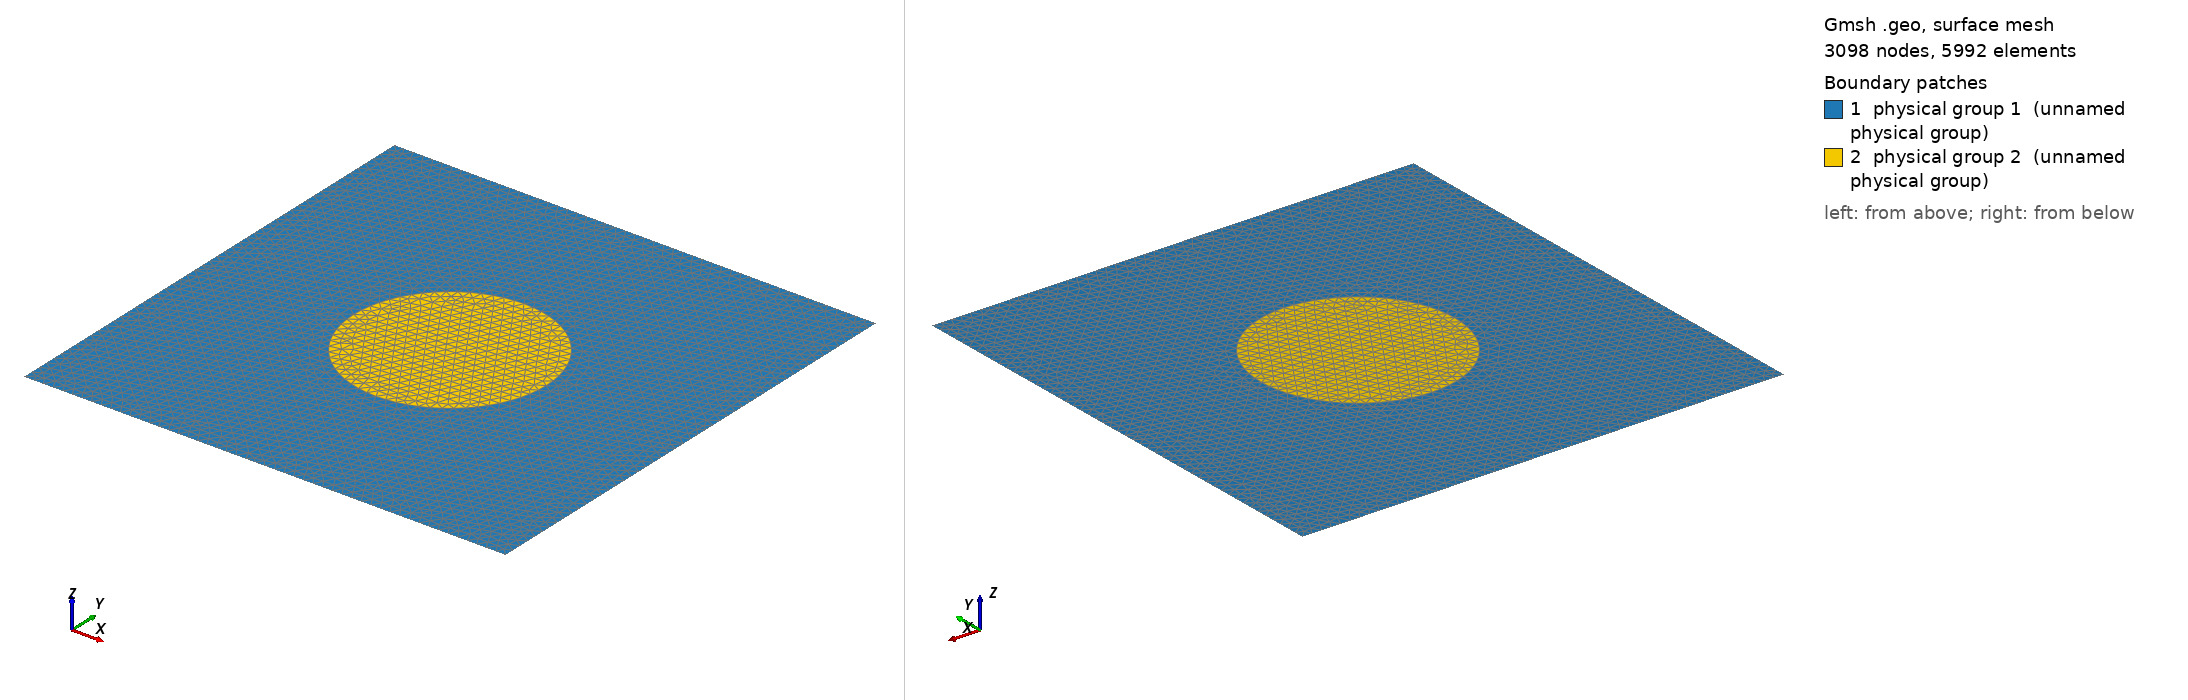

Gmsh geometry script, surface-meshed: 3098 nodes, 5992 surface elements. Boundary patches (legend numbers): 1 physical group 1 (unnamed physical group), 2 physical group 2 (unnamed physical group). Left view from above one corner, right view from below the opposite corner. Legend entries are the model's physical surfaces. The drawing asked Gmsh for element sizes between 1% and 20% of the model's largest extent; the script's own settings can give other sizes.

=== mesh.geo (drawn) ===
l = 1;
r = 0.2;
ls = 0.02;
Point(1) = {0, 0, 0, ls};
Point(2) = {0, l, 0, ls};
Point(3) = {l, l, 0, ls};
Point(4) = {l, 0, 0, ls};

cx = l/2;
cy = l/2;
Point(5) = {cx,cy, 0, ls};
Point(6) = {cx-r,cy, 0, ls};
Point(7) = {cx,cy+r, 0, ls};
Point(8) = {cx+r,cy, 0, ls};
Point(9) = {cx,cy-r, 0, ls};

Line(1) = {1,2};
Line(2) = {2,3};
Line(3) = {3,4};
Line(4) = {4,1};

Circle(5) = {6, 5, 7};
Circle(6) = {7, 5, 8};
Circle(7) = {8, 5, 9};
Circle(8) = {9, 5, 6};

Curve Loop(1) = {1, 2, 3, 4};
Curve Loop(2) = {5, 6, 7, 8};
Plane Surface(1) = {1, 2};
Plane Surface(2) = {2};


Physical Surface(1) = {1};
Physical Surface(2) = {2};
